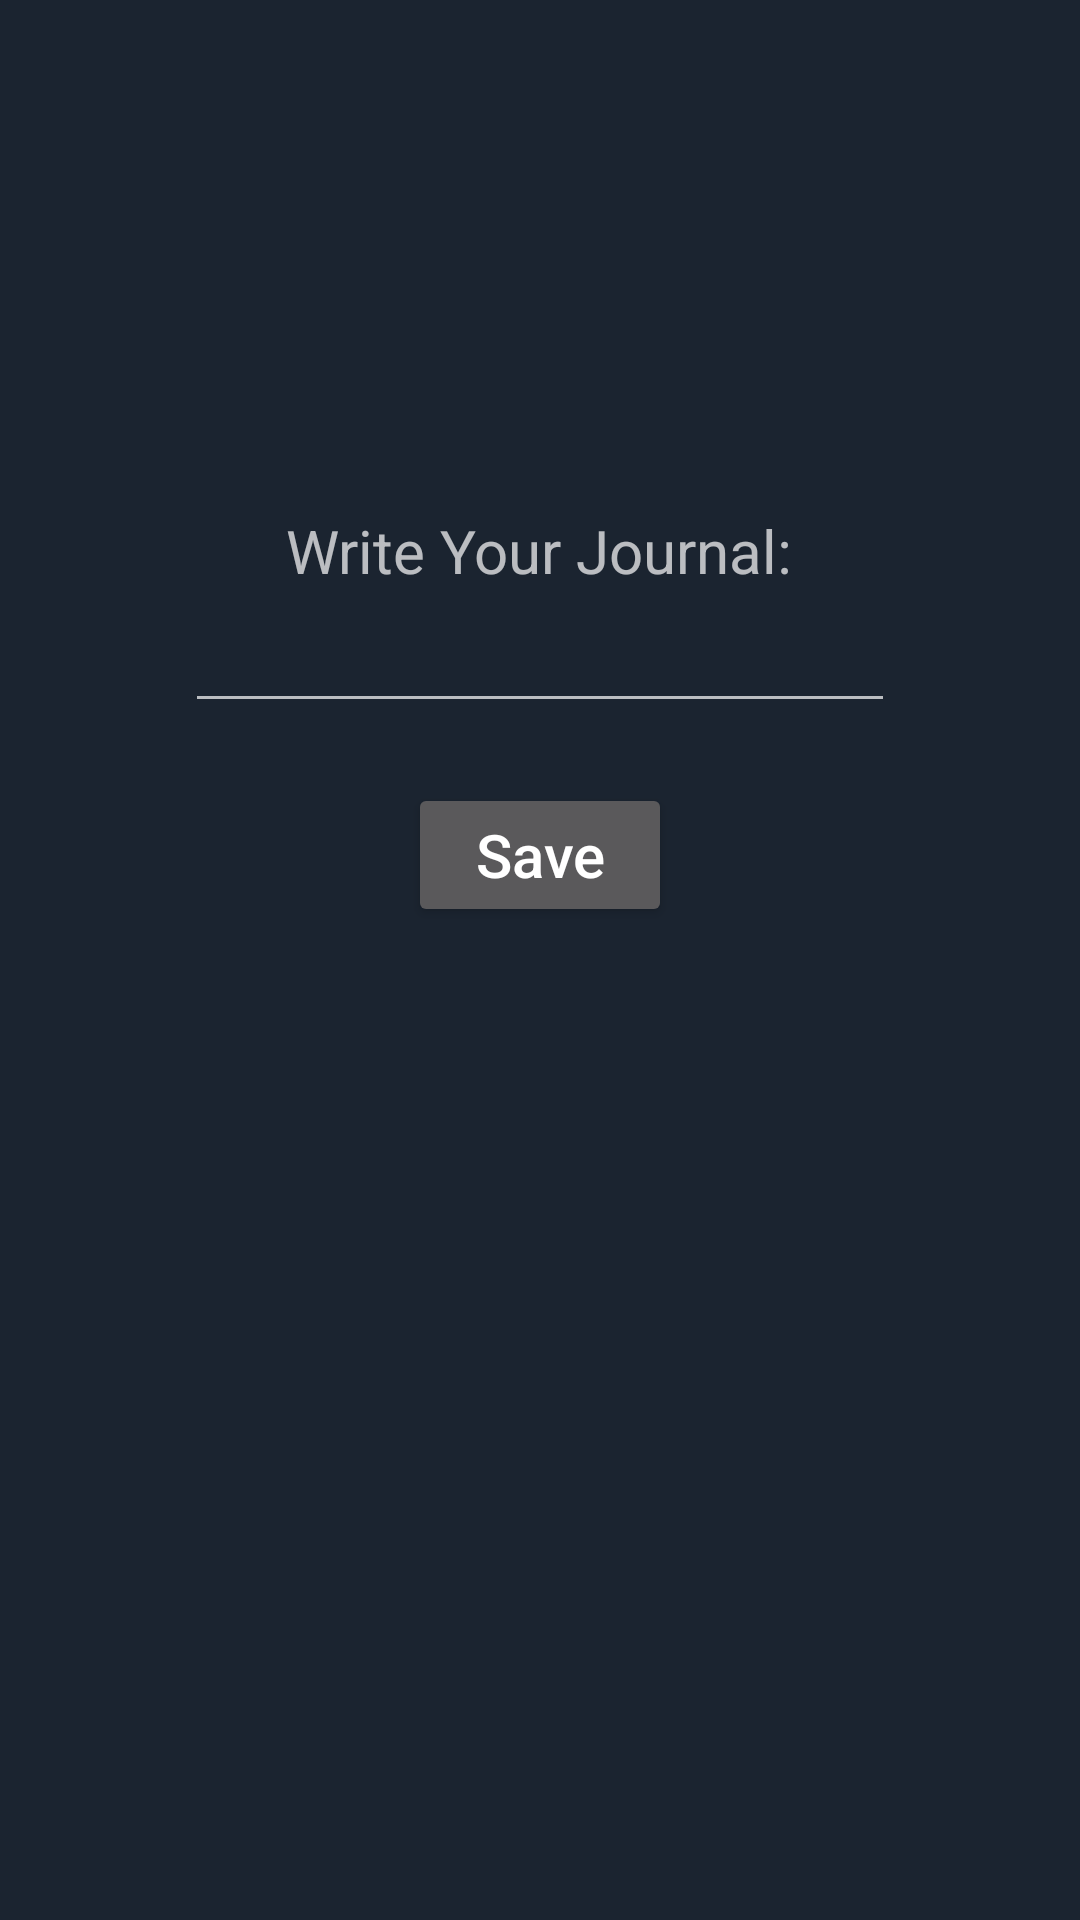

Write the Android layout XML for this screen, with the resource values it uses.
<!-- AndroidManifest.xml: application theme AppTheme -->
<!-- res/layout/activity_new_entry.xml -->
<?xml version="1.0" encoding="utf-8"?>
<LinearLayout xmlns:android="http://schemas.android.com/apk/res/android"
    xmlns:tools="http://schemas.android.com/tools"
    android:layout_width="match_parent"
    android:layout_height="match_parent"
    android:paddingTop="150dp"
    android:orientation="vertical"
    tools:context=".NewEntryActivity">

    <TextView
        android:layout_width="wrap_content"
        android:layout_height="wrap_content"
        android:layout_gravity="center"
        android:layout_marginTop="20dp"
        android:text="Write Your Journal:"
        android:textSize="20sp"
        android:textAlignment="center" />
    <EditText
        android:id="@+id/etEntry"
        android:layout_width="wrap_content"
        android:layout_height="wrap_content"
        android:layout_gravity="center"
        android:textSize="20sp"
        android:ems="10"
        android:inputType="text"/>





















    <Button
        android:layout_marginTop="20dp"
        android:layout_width="wrap_content"
        android:layout_height="wrap_content"
        android:text="Save"
        android:textAllCaps="false"
        android:onClick="saveEventAction"
        android:layout_gravity="center"
        android:textSize="20sp"/>

</LinearLayout>
<!-- resources referenced by this layout -->
<resources>
  <style name="AppTheme" parent="Theme.MaterialComponents.NoActionBar">
          
          <item name="colorPrimary">@color/colorPrimary</item>
          <item name="colorPrimaryVariant">@color/colorPrimaryDark</item>
          <item name="colorOnPrimary">@color/colorTextPrimary</item>
          <item name="colorSecondary">@color/colorAccent</item>
          <item name="colorSecondaryVariant">@color/colorAccent</item>
          <item name="colorOnSecondary">@color/colorTextPrimary</item>
  
          
          <item name="android:windowBackground">@color/colorBackgroundPrimary</item>
          <item name="colorSurface">@color/colorBackgroundSecondary</item>
          <item name="colorOnSurface">@color/colorTextPrimary</item>
  
          
          <item name="android:textColorPrimary">@color/colorTextPrimary</item>
          <item name="android:textColorSecondary">@color/colorTextSecondary</item>
  
          
          <item name="android:divider">@color/colorDivider</item>
          <item name="android:dividerHorizontal">@color/colorDivider</item>
          <item name="android:dividerVertical">@color/colorDivider</item>
      </style>
  <color name="colorPrimary">#17cf97</color>
  <color name="colorPrimaryDark">#1b2430</color>
  <color name="colorTextPrimary">#FFFFFF</color>
  <color name="colorAccent">#17cf97</color>
  <color name="colorBackgroundPrimary">#1b2430</color>
  <color name="colorBackgroundSecondary">#2f3849</color>
  <color name="colorTextSecondary">#B3FFFFFF</color>
  <color name="colorDivider">#4DFFFFFF</color>
</resources>
